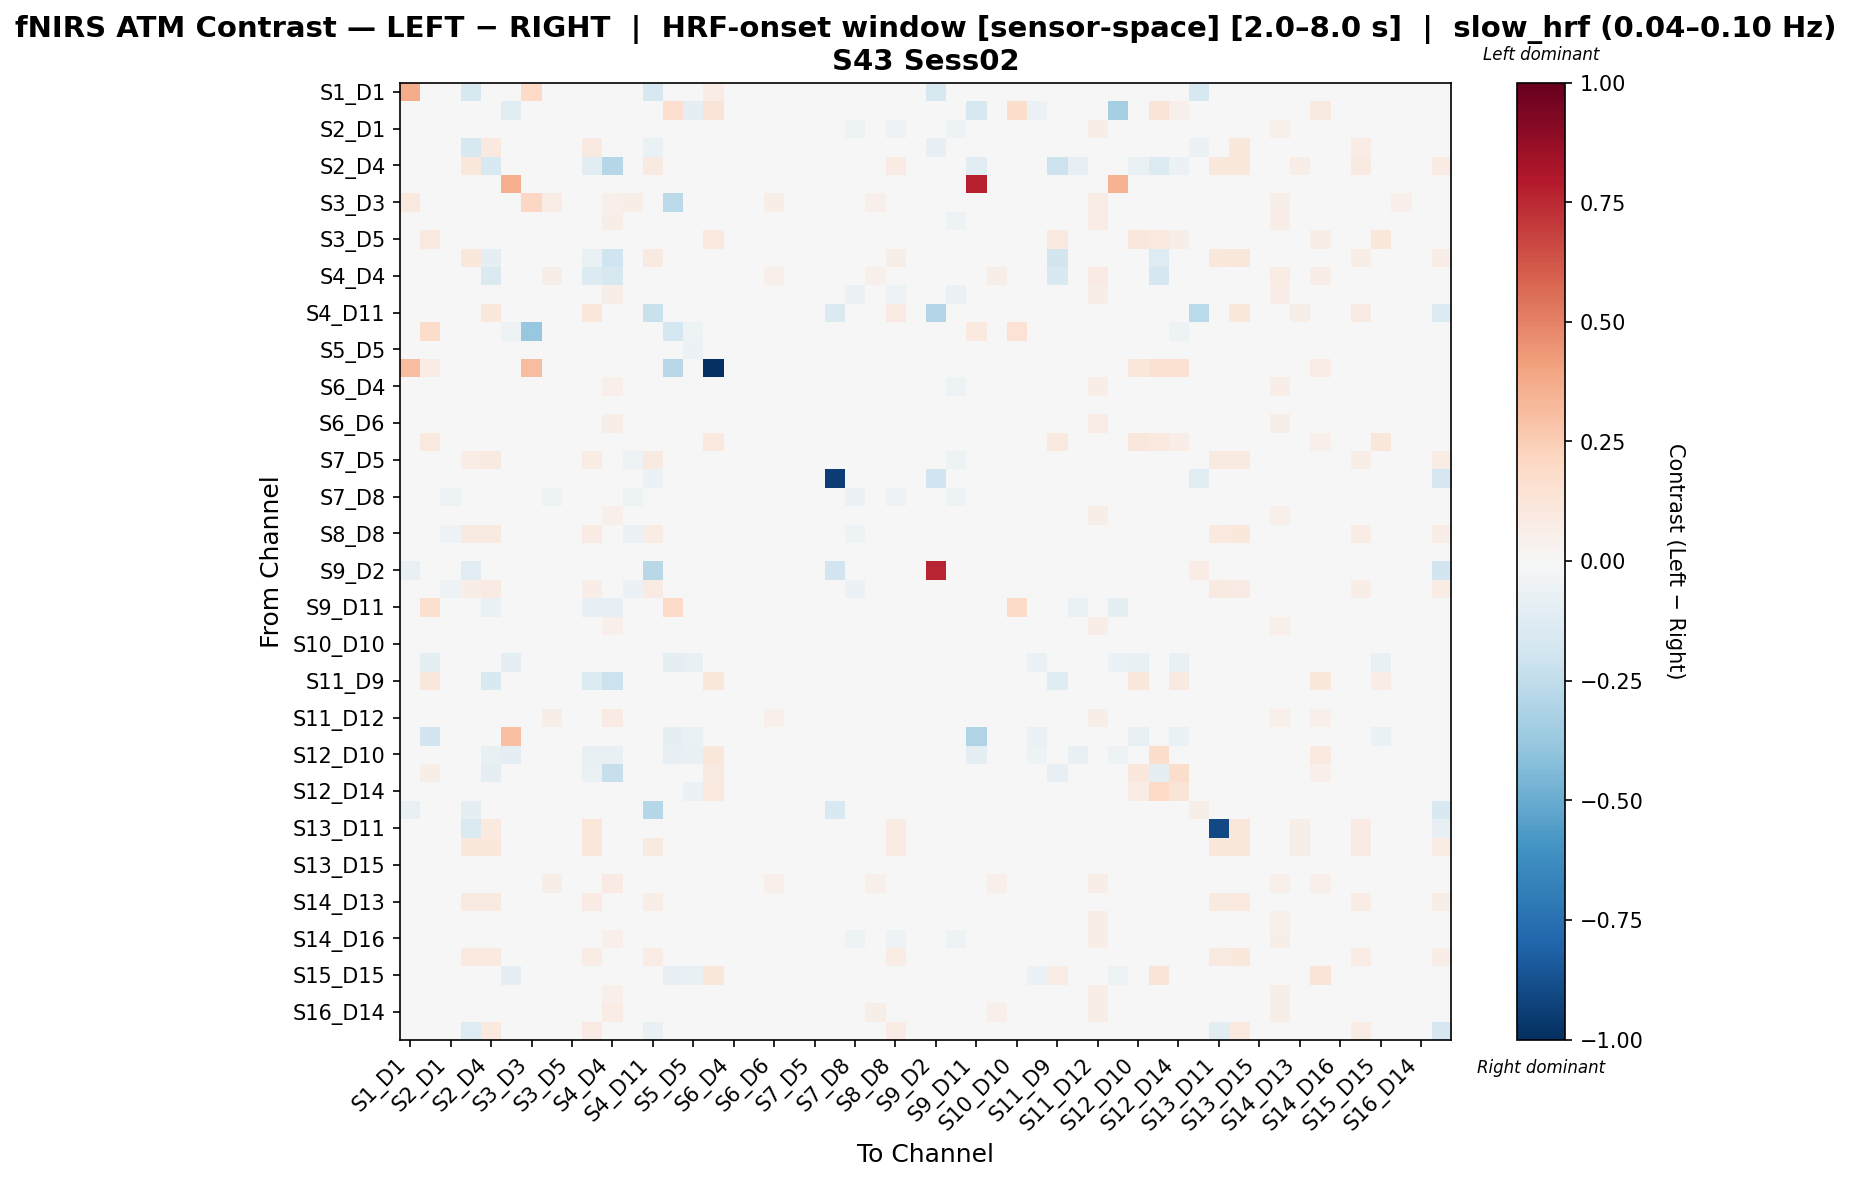

The table this chart was drawn from, first rows:
, S1_D1 hbo, S1_D3 hbo, S2_D1 hbo, S2_D2 hbo, S2_D4 hbo, S3_D1 hbo, S3_D3 hbo, S3_D4 hbo, S3_D5 hbo, S4_D2 hbo, S4_D4 hbo, S4_D6 hbo, S4_D11 hbo, S5_D3 hbo, S5_D5 hbo, S5_D7 hbo, S6_D4 hbo, S6_D5 hbo, S6_D6 hbo, S6_D8 hbo, S7_D5 hbo, S7_D7 hbo, S7_D8 hbo
S1_D1 hbo, 0.368, 0.0, 0.0, -0.1597, 0.0, 0.0, 0.197, 0.0, 0.0, 0.0, 0.0, 0.0, -0.1597, 0.0, 0.0, 0.07389, 0.0, 0.0, 0.0, 0.0, 0.0, 0.0, 0.0
S1_D3 hbo, 0.0, -0.04321, 0.0, 0.0, 0.0, -0.1079, 0.0, 0.0, 0.0, 0.0, 0.0, 0.0, 0.0, 0.1711, -0.08735, 0.1293, 0.0, 0.0, 0.0, 0.0, 0.0, 0.0, 0.0
S2_D1 hbo, 0.0, 0.008526, -0.009406, 0.005069, 0.01771, -0.0322, 0.008526, 0.001155, -0.02762, -0.0001453, 0.04438, -0.003031, 0.01559, -0.0092, -0.04735, 0.008526, 0.002688, -0.03765, 0.01127, -0.03836, -0.04296, 0.01346, -0.05112
S2_D2 hbo, -0.03592, 0.0, -0.01779, -0.1589, 0.09899, 0.0, 0.0, -0.01246, -0.005505, 0.09265, 0.003062, -0.02102, -0.06416, 0.0, -0.01556, 0.0, -0.01171, -0.003145, -0.008609, -0.008609, -0.01717, 0.01486, -0.01482
S2_D4 hbo, 0.0, 0.0, 0.01757, 0.1073, -0.1494, 0.0, 0.0, 0.0183, 0.0183, -0.1151, -0.2823, 0.0183, 0.08786, 0.0, 0.0183, 0.0, 0.0183, 0.0183, 0.0183, 0.0183, 0.02727, 0.01391, 0.0183
S3_D1 hbo, 0.0, -0.02762, -0.0263, 0.0, 0.0, 0.3612, 0.0, -0.0263, -0.01447, 0.0, 0.0, -0.02762, 0.0, -0.02893, -0.04866, 0.0, -0.02499, -0.02367, -0.02104, -0.01973, -0.02367, 0.0, -0.02499
S3_D3 hbo, 0.1014, 0.0, 0.02645, 0.0, 0.0, 0.0, 0.2066, 0.07053, 0.0, 0.0, 0.0529, 0.06172, 0.0, -0.2706, 0.0, 0.04194, 0.04408, 0.0, 0.06172, 0.0, 0.0, 0.0, 0.0
S3_D4 hbo, 0.0, 0.0, -0.02645, 0.006542, 0.01678, -0.03127, 0.0266, 0.02126, -0.02692, -0.0009684, 0.05495, 0.001347, 0.01611, -0.008935, -0.04546, 0.0, 0.001256, -0.03851, 0.02175, -0.03883, -0.04395, 0.01342, -0.04888
S3_D5 hbo, 0.0, 0.09698, -0.04685, 0.009067, 0.01651, -0.03103, 0.0, -0.04479, -0.03912, -0.002689, -0.009348, -0.04342, 0.01651, -0.008464, -0.04185, 0.09698, -0.04342, -0.03891, -0.04048, -0.04116, -0.04176, 0.01376, -0.0441
S4_D2 hbo, 0.0, 0.0, -0.006673, 0.1048, -0.08782, 0.0, 0.0, -0.00464, -0.00464, -0.06435, -0.199, -0.00464, 0.08954, 0.0, -0.00464, 0.0, -0.00464, -0.00464, -0.00464, -0.00464, 0.002625, 0.01355, -0.00464
S4_D4 hbo, 0.0, 0.0, 0.01935, 0.01323, -0.1424, 0.0, 0.01952, 0.0604, -0.005836, -0.1362, -0.1639, 0.04155, 0.01611, 0.0, -0.005102, 0.0, 0.04643, -0.002291, 0.05412, -0.004431, -0.005039, 0.01342, -0.007242
S4_D6 hbo, 0.0, 0.0, -0.02209, 0.003683, 0.01651, -0.0299, 0.02535, 0.01156, -0.02411, -0.00019, 0.0549, -0.002862, 0.01651, -0.008542, -0.04515, 0.0, 0.007864, -0.03883, 0.02393, -0.03619, -0.04653, 0.01376, -0.05648
S4_D11 hbo, -0.04682, 0.0, 0.01616, -0.03786, 0.1051, 0.0, 0.0, 0.01859, 0.0194, 0.1067, 0.01859, 0.0194, -0.2251, 0.0, 0.01859, 0.0, 0.0194, 0.01859, 0.0194, 0.0194, 0.02686, -0.1444, 0.0194
S5_D3 hbo, 0.0, 0.1874, -0.01437, 0.0, 0.0, -0.05268, -0.3768, -0.01437, -0.01197, 0.0, 0.0, -0.01437, 0.0, -0.1794, -0.05268, -0.03113, -0.01437, -0.01437, -0.01437, -0.01437, -0.01437, 0.0, -0.01437
S5_D5 hbo, 0.0, -0.02127, -0.04388, 0.005636, 0.01661, -0.04755, 0.0, -0.0418, -0.0246, -0.00123, -0.007404, -0.04236, 0.01661, -0.02503, -0.06045, 0.0, -0.03986, -0.03106, -0.03336, -0.0321, -0.03794, 0.01384, -0.03986
S5_D7 hbo, 0.3103, 0.07759, 0.0, 0.0, 0.0, 0.0, 0.3103, 0.0, 0.0, 0.0, 0.0, 0.0, 0.0, -0.2802, 0.0, -1.0, 0.0, 0.0, 0.0, 0.0, 0.0, 0.0, 0.0
S6_D4 hbo, 0.0, 0.0, -0.01922, 0.006975, 0.01651, -0.03074, 0.01675, 0.01065, -0.02615, -0.001206, 0.05406, -0.0005036, 0.01651, -0.008783, -0.0451, 0.0, 0.007906, -0.03964, 0.02207, -0.03855, -0.04511, 0.01376, -0.04996
S6_D5 hbo, 0.0, 0.0, -0.04737, 0.009108, 0.01678, -0.02967, 0.0, -0.04684, -0.02689, -0.005238, -0.009572, -0.04617, 0.01611, -0.008901, -0.04388, 0.0, -0.04617, -0.04369, -0.04024, -0.03876, -0.0467, 0.01342, -0.04617
S6_D6 hbo, 0.0, 0.0, -0.02011, 0.00777, 0.01651, -0.02959, 0.02337, 0.01934, -0.02992, -0.002344, 0.05655, 0.006698, 0.01651, -0.009863, -0.04465, 0.0, 0.006698, -0.04031, 0.01913, -0.04067, -0.04458, 0.01376, -0.0454
S6_D8 hbo, 0.0, 0.09698, -0.04735, 0.007246, 0.01669, -0.02886, 0.0, -0.04535, -0.03043, -0.0022, -0.008756, -0.04401, 0.01602, -0.01019, -0.0439, 0.09698, -0.04401, -0.03957, -0.04257, -0.04154, -0.04379, 0.01335, -0.04468
S7_D5 hbo, 0.0, 0.0, -0.04991, 0.07451, 0.09088, -0.03031, 0.0, -0.04719, -0.02696, 0.07382, -0.005521, -0.05196, 0.08952, -0.009092, -0.04772, 0.0, -0.04787, -0.03886, -0.04196, -0.03977, -0.01214, 0.01359, -0.04856
S7_D7 hbo, 0.0, 0.0, 0.0161, 0.01895, 0.0161, 0.0, 0.0, 0.01895, 0.01895, 0.018, 0.01895, 0.01895, -0.05995, 0.0, 0.01895, 0.0, 0.01895, 0.01895, 0.01895, 0.01895, 0.01705, -0.942, 0.01895
S7_D8 hbo, 0.0, 0.0, -0.05223, 0.005485, 0.01669, -0.03028, 0.0, -0.05034, -0.02486, -0.0004451, -0.006375, -0.05441, 0.01602, -0.008653, -0.04482, 0.0, -0.04901, -0.03967, -0.03784, -0.03707, -0.04484, 0.01335, -0.05496
S8_D6 hbo, 0.0, 0.0, -0.01017, 0.01054, 0.0116, -0.02895, 0.01977, 0.02644, -0.03134, -0.01125, 0.0502, 0.01228, 0.01611, -0.01737, -0.03781, 0.0, 0.01723, -0.03781, 0.02217, -0.03713, -0.03915, 0.01342, -0.03713
S8_D8 hbo, 0.0, 0.0, -0.05187, 0.08882, 0.09234, -0.02973, 0.0, -0.04867, -0.02365, 0.08172, -0.005635, -0.05919, 0.07484, -0.008495, -0.04457, 0.0, -0.0473, -0.03834, -0.0364, -0.03567, -0.03682, 0.01376, -0.0545
S8_D15 hbo, 0.0, 0.0, 0.01729, 0.01729, 0.01729, 0.0, 0.0, 0.01867, 0.01867, 0.01867, 0.01867, 0.01867, 0.0159, 0.0, 0.01867, 0.0, 0.01867, 0.01867, 0.01867, 0.01867, 0.01798, 0.01383, 0.01867
S9_D2 hbo, -0.07053, 0.0, 0.0, -0.1108, 0.0, 0.0, 0.0, 0.0, 0.0, 0.0, 0.0, 0.0, -0.2766, 0.0, 0.0, 0.0, 0.0, 0.0, 0.0, 0.0, 0.0, -0.1877, 0.0
S9_D9 hbo, 0.0, 0.0, -0.0521, 0.06996, 0.08397, -0.02973, 0.0, -0.04888, -0.02384, 0.0674, -0.005795, -0.06087, 0.08397, -0.008495, -0.04477, 0.0, -0.04751, -0.03849, -0.03658, -0.03585, 0.02004, 0.01376, -0.05474
S9_D11 hbo, 0.0, 0.1597, 0.0, 0.0, -0.06275, 0.0, 0.0, 0.0, 0.0, -0.07987, -0.08557, 0.0, 0.0, 0.194, 0.0, 0.0, 0.0, 0.0, 0.0, 0.0, 0.0, 0.0, 0.0
S10_D9 hbo, 0.0, 0.005038, -0.01633, 0.008066, 0.01661, -0.03055, 0.01511, 0.02101, -0.03423, -0.001863, 0.05219, 0.001553, 0.01661, -0.01222, -0.04164, 0.005038, 0.006591, -0.03739, 0.01447, -0.04095, -0.04161, 0.01384, -0.04379
S10_D10 hbo, 0.0, 0.008993, -0.01503, 0.01717, 0.01717, -0.0276, 0.0, -0.01656, 0.0003021, 0.01717, 0.01717, -0.0181, 0.01553, -0.0002068, -0.0135, 0.0, -0.0181, -0.0181, -0.0135, -0.01196, -0.01656, 0.01308, -0.0181
S10_D12 hbo, 0.0, -0.08867, 0.01757, 0.01757, 0.01757, -0.08867, 0.0, 0.0183, 0.0183, 0.0183, 0.0183, 0.0183, 0.0161, -0.08867, -0.07037, 0.0, 0.0183, 0.0183, 0.0183, 0.0183, 0.0183, 0.01391, 0.0183
S11_D9 hbo, 0.0, 0.1108, -0.005011, 0.01508, -0.1556, 0.0, 0.0, -0.005011, -0.005011, -0.1399, -0.2175, -0.005011, 0.01588, 0.0, -0.005011, 0.1108, -0.005011, -0.005011, -0.005011, -0.005011, -0.005011, 0.01361, -0.005011
S11_D11 hbo, 0.0, 0.0, -0.03459, 0.01347, -0.001822, -0.02895, 0.0, -0.03321, -0.02742, -0.02528, -0.02528, -0.03321, 0.0159, -0.01737, -0.03321, 0.0, -0.03321, -0.03321, -0.03321, -0.03321, -0.0339, 0.01383, -0.03321
S11_D12 hbo, 0.0, 0.0, 0.0156, 0.01784, 0.01713, -0.02829, 0.02675, 0.06161, -0.009729, 0.01856, 0.08098, 0.04378, 0.01642, -0.01616, -0.009729, 0.0, 0.03932, -0.009729, 0.0527, -0.009729, -0.01044, 0.01428, -0.009729
S11_D13 hbo, 0.0, -0.1928, 0.01771, 0.01701, 0.01771, 0.3009, 0.0, 0.01842, 0.01842, 0.01842, 0.01842, 0.01842, 0.01559, -0.08701, -0.06859, 0.0, 0.01842, 0.01842, 0.01842, 0.01842, 0.01842, 0.01346, 0.01842
S12_D10 hbo, 0.0, -0.01718, 0.01787, 0.01787, -0.07762, -0.09476, 0.0, 0.01787, 0.01787, -0.07762, -0.07762, 0.01787, 0.01599, -0.08292, -0.07689, 0.1164, 0.01787, 0.01787, 0.01787, 0.01787, 0.01787, 0.01317, 0.01787
S12_D12 hbo, 0.0, 0.06207, -0.0116, 0.01844, -0.09394, 0.0, 0.0, -0.01006, -0.01006, -0.06548, -0.2317, -0.01006, 0.01767, 0.0, -0.01006, 0.0931, -0.01006, -0.01006, -0.01006, -0.01006, -0.01083, 0.01536, -0.01006
S12_D14 hbo, 0.0, 0.03989, -0.03231, 0.0132, 0.004741, -0.04787, 0.0, -0.03088, -0.02593, -0.01551, -0.02016, -0.03088, 0.01642, -0.02971, -0.05564, 0.09698, -0.03088, -0.02778, -0.03088, -0.02923, -0.03004, 0.01428, -0.03088
S13_D6 hbo, -0.07053, 0.0, 0.01616, -0.09225, 0.01616, 0.0, 0.0, 0.01859, 0.0194, 0.01778, 0.01859, 0.0194, -0.2864, 0.0, 0.01859, 0.0, 0.0194, 0.01859, 0.0194, 0.0194, 0.01697, -0.1562, 0.0194
S13_D11 hbo, 0.0, 0.0, 0.01626, -0.1466, 0.101, 0.0, 0.0, 0.01847, 0.01995, 0.111, 0.01847, 0.01995, -0.03745, 0.0, 0.01847, 0.0, 0.01995, 0.01847, 0.01995, 0.01921, 0.02547, 0.01478, 0.01921
S13_D13 hbo, 0.0, 0.0, 0.01809, 0.1072, 0.1036, 0.0, 0.0, 0.01879, 0.01809, 0.1093, 0.01879, 0.01809, 0.08858, 0.0, 0.01809, 0.0, 0.01809, 0.01879, 0.01809, 0.01879, 0.02741, 0.01322, 0.01879
S13_D15 hbo, 0.0, 0.0, -0.0469, 0.008499, 0.01665, -0.03011, 0.0, -0.0449, -0.0317, -0.001925, -0.008606, -0.04557, 0.01598, -0.01063, -0.04263, 0.0, -0.04557, -0.03902, -0.04263, -0.04019, -0.04182, 0.01332, -0.0449
S14_D12 hbo, 0.0, 0.0, 0.01587, 0.01817, 0.01678, -0.02895, 0.02337, 0.05536, -0.004288, 0.01817, 0.08431, 0.04133, 0.01678, -0.01737, -0.01008, 0.0, 0.04133, -0.01008, 0.05068, -0.01008, -0.01148, 0.01398, -0.01008
S14_D13 hbo, 0.0, 0.0, -0.04864, 0.08908, 0.09106, -0.02949, 0.0, -0.04526, -0.03081, 0.08157, -0.007115, -0.04595, 0.06563, -0.01106, -0.04254, 0.0, -0.04459, -0.03708, -0.04186, -0.04186, -0.02601, 0.01342, -0.04595
S14_D14 hbo, 0.0, 0.009404, -0.02151, 0.008463, 0.01678, -0.03346, 0.01411, 0.01342, -0.02951, -0.002848, 0.04676, -0.006313, 0.01611, -0.009559, -0.04621, 0.01411, 0.001576, -0.04003, 0.01256, -0.03758, -0.04287, 0.01342, -0.04545
S14_D16 hbo, 0.0, 0.0, -0.01574, 0.006528, 0.01669, -0.02967, 0.01777, 0.009821, -0.02608, -0.0009287, 0.05219, 0.002526, 0.01602, -0.008901, -0.04373, 0.0, 0.01116, -0.0398, 0.0198, -0.03861, -0.04519, 0.01335, -0.05145
S15_D13 hbo, 0.0, 0.0, -0.01063, 0.09795, 0.09436, 0.0, 0.0, -0.01063, -0.01137, 0.07328, -0.01063, -0.01137, 0.07499, 0.0, -0.01137, 0.0, -0.01137, -0.01063, -0.01137, -0.01063, 0.0003013, 0.01266, -0.01063
S15_D15 hbo, 0.0, 0.01622, 0.01713, 0.01784, 0.01713, -0.09462, 0.0, 0.01856, 0.01856, 0.01856, 0.01856, 0.01856, 0.01642, -0.082, -0.07606, 0.1108, 0.01856, 0.01856, 0.01856, 0.01856, 0.01784, 0.01428, 0.01856
S15_D16 hbo, 0.0, 0.0, -0.01872, 0.007539, 0.01669, -0.02942, 0.02155, 0.01162, -0.02787, -0.001614, 0.05131, 0.006168, 0.01602, -0.009292, -0.04329, 0.0, 0.01296, -0.04063, 0.01886, -0.03952, -0.04477, 0.01335, -0.04838
S16_D14 hbo, 0.0, 0.0, 0.01795, 0.01638, 0.01787, -0.03233, 0.0, 0.04111, 0.0009366, 0.01861, 0.07651, 0.04036, 0.01489, -0.009236, -0.01754, 0.0, 0.0419, -0.01371, 0.04652, -0.009095, -0.01371, 0.01266, -0.01525
S16_D16 hbo, 0.0, 0.0, -0.007055, -0.1291, 0.0967, 0.0, 0.0, -0.004734, -0.003961, 0.07961, -0.002404, -0.003961, -0.0708, 0.0, -0.004734, 0.0, -0.003961, -0.004734, -0.003961, -0.003961, 0.005213, -0.01948, -0.003961
